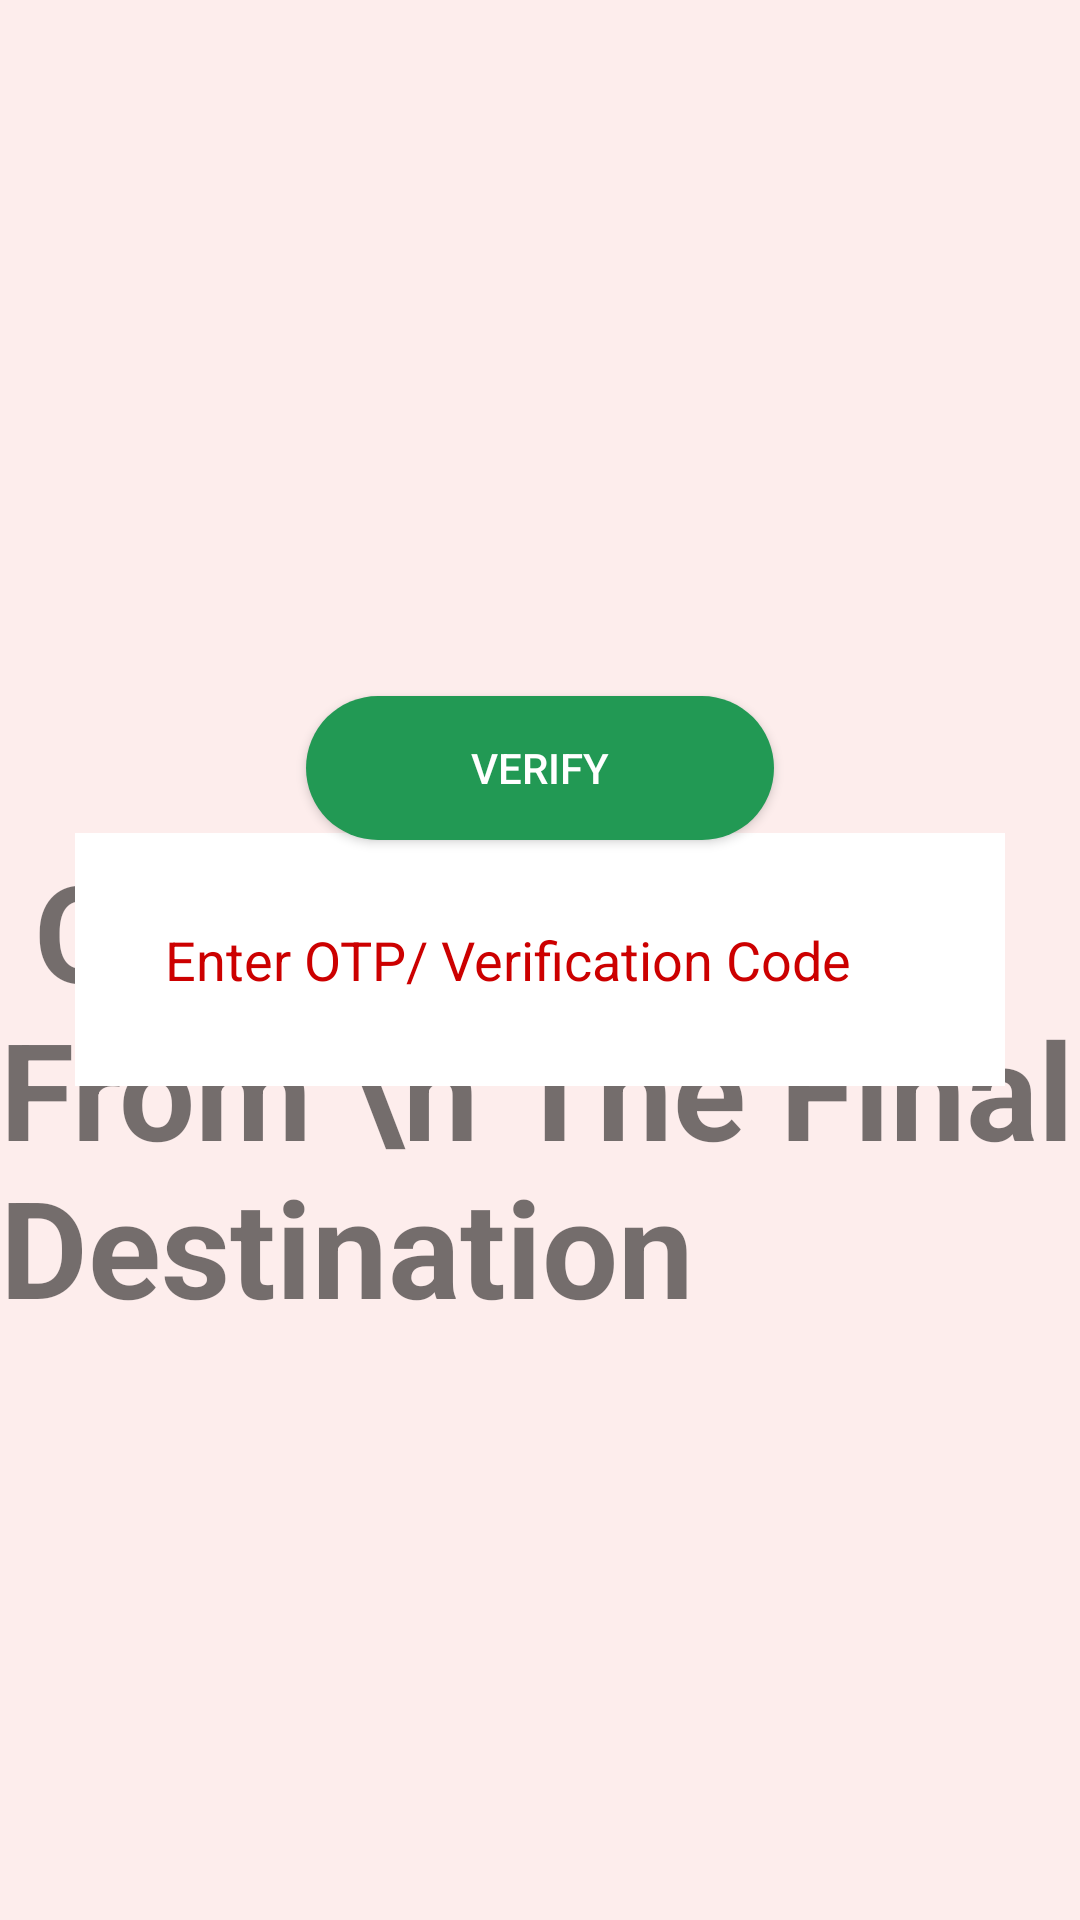

Layout XML and referenced resources for this Android screen:
<!-- AndroidManifest.xml: application theme AppTheme -->
<!-- res/layout/activity_o_t_p_verification.xml -->
<?xml version="1.0" encoding="utf-8"?>

<RelativeLayout
    xmlns:android="http://schemas.android.com/apk/res/android"
    xmlns:app="http://schemas.android.com/apk/res-auto"
    xmlns:tools="http://schemas.android.com/tools"
    android:layout_width="match_parent"
    android:layout_height="match_parent"
    android:background = "@color/color4"
    tools:context=".OTPVerification">

    <TextView
        android:paddingTop="280dp"
        android:text=" One Step Away From \n The Final Destination"
        android:textStyle="bold"
        android:textSize="45dp"
        android:layout_centerHorizontal="true"
        android:layout_width="wrap_content"
        android:layout_height="wrap_content">

    </TextView>

    <EditText
        android:layout_width="match_parent"
        android:layout_height="wrap_content"
        android:hint="Enter OTP/ Verification Code"
        android:layout_centerInParent="true"
        android:textColor="@android:color/black"
        android:textColorHint="@android:color/holo_red_dark"
        android:backgroundTint="@android:color/white"
        android:background="@android:color/white"
        android:layout_marginRight="25dp"
        android:layout_marginLeft="25dp"
        android:padding="30dp"></EditText>
    <Button
        android:id="@+id/btnVerify"
        android:layout_width="wrap_content"
        android:layout_height="wrap_content"
        android:layout_alignParentBottom="true"
        android:layout_centerHorizontal="true"
        android:layout_marginBottom="360dp"
        android:background="@drawable/main_activity_button"
        android:paddingLeft="55dp"
        android:paddingRight="55dp"
        android:text="Verify"
        android:textColor="#fff" />



</RelativeLayout>
<!-- resources referenced by this layout -->
<resources>
  <color name="color4">#FDEDEC</color>
  <!-- drawable main_activity_button (drawable) -->
  <?xml version="1.0" encoding="utf-8"?>
  
  <shape xmlns:android="http://schemas.android.com/apk/res/android">
      <corners android:radius="24dp" />
      <solid android:color="#229954" />
  </shape>
  <style name="AppTheme" parent="Theme.AppCompat.Light.NoActionBar">
          
          <item name="colorPrimary">@color/colorPrimary</item>
          <item name="colorPrimaryDark">@color/colorPrimaryDark</item>
          <item name="colorAccent">@color/colorAccent</item>
          <item name="android:windowNoTitle">true</item>
          <item name="android:windowFullscreen">true</item>
          <item name="android:windowActionBarOverlay">false</item>
  
      </style>
  <color name="colorPrimary">#6200EE</color>
  <color name="colorPrimaryDark">#3700B3</color>
  <color name="colorAccent">#03DAC5</color>
</resources>
